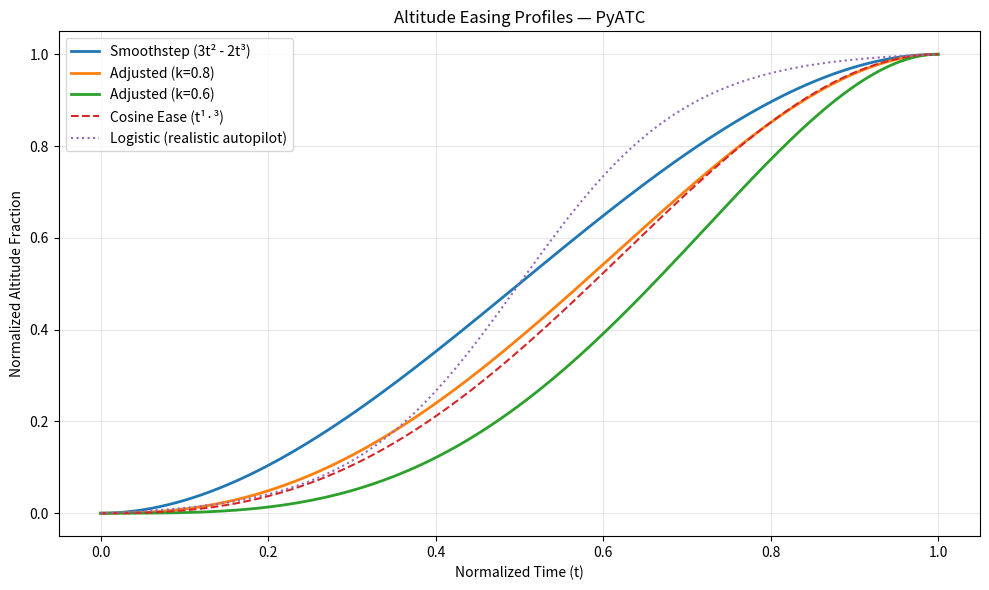

Here is the Python script that generated this plot:
import matplotlib.pyplot as plt
import numpy as np
import math

t = np.linspace(0, 1, 200)

# --- 1. Default smoothstep ---
smoothstep = 3 * t**2 - 2 * t**3

# --- 2. Tunable S-curve (adjustable exponent) ---
def adjustable_curve(t, k):
    t_adj = t ** (1 / k)
    return 3 * t_adj**2 - 2 * t_adj**3

flat_08 = adjustable_curve(t, 0.8)
flat_06 = adjustable_curve(t, 0.6)

# --- 3. Cosine in/out ---
cosine_ease = (1 - np.cos(np.pi * (t ** 1.3))) / 2

# --- 4. Logistic easing (realistic FMS-like) ---
logistic = 1 / (1 + np.exp(-10 * (t - 0.5)))
# normalise logistic (to 0–1 range)
logistic = (logistic - logistic.min()) / (logistic.max() - logistic.min())

# --- Plot ---
plt.figure(figsize=(10, 6))
plt.plot(t, smoothstep, label="Smoothstep (3t² - 2t³)", linewidth=2)
plt.plot(t, flat_08, label="Adjusted (k=0.8)", linewidth=2)
plt.plot(t, flat_06, label="Adjusted (k=0.6)", linewidth=2)
plt.plot(t, cosine_ease, label="Cosine Ease (t¹·³)", linestyle="--")
plt.plot(t, logistic, label="Logistic (realistic autopilot)", linestyle=":")

plt.title("Altitude Easing Profiles — PyATC")
plt.xlabel("Normalized Time (t)")
plt.ylabel("Normalized Altitude Fraction")
plt.grid(True, alpha=0.3)
plt.legend()
plt.tight_layout()
plt.show()